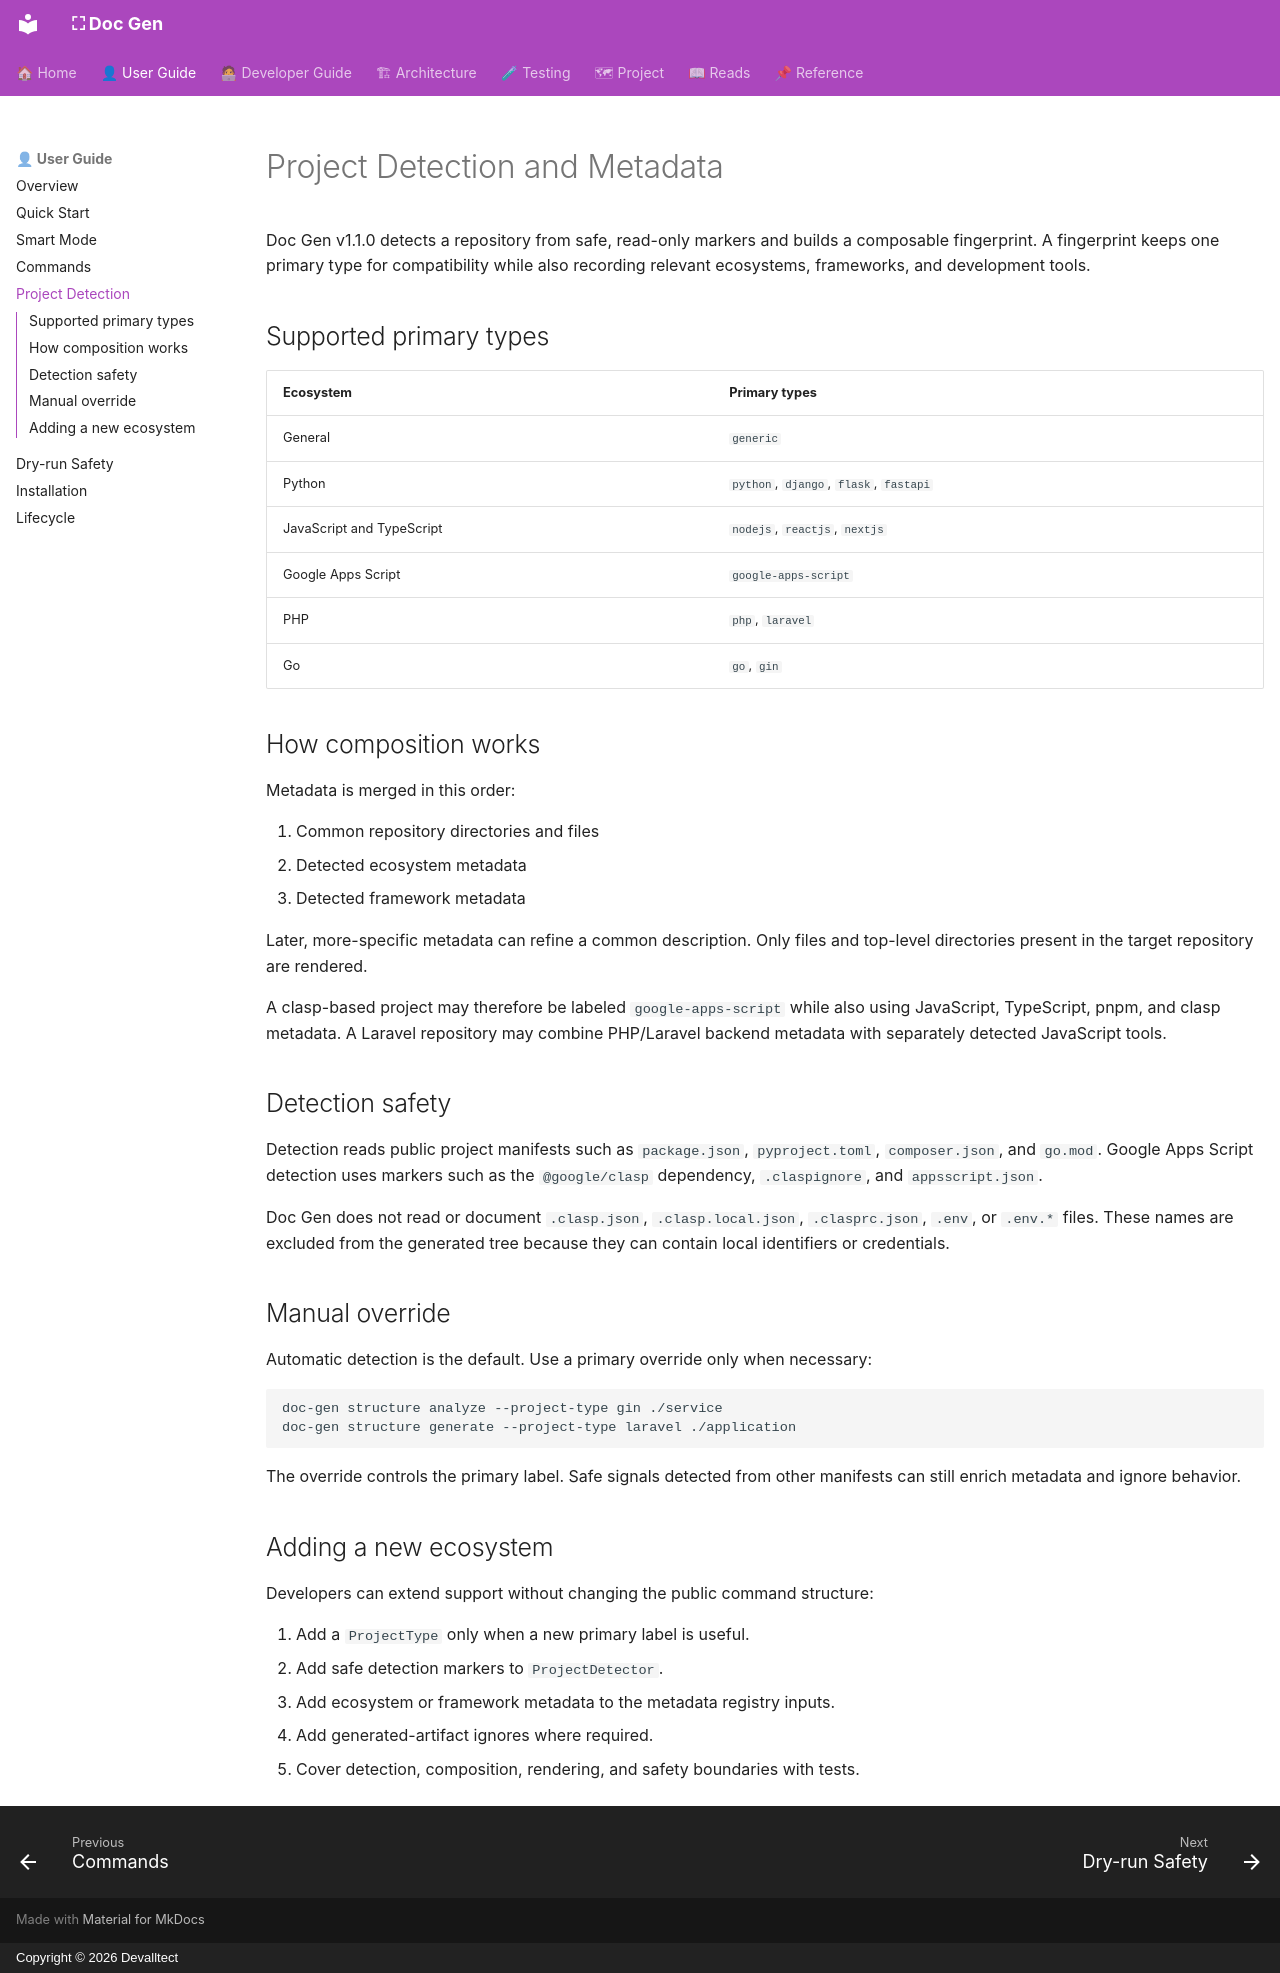

repository: devalltect00/Doc-Gen · page: project-detection/index.html · generator: mkdocs · copyright: Copyright © 2026 Devalltect

# Project Detection and Metadata

Doc Gen v1.1.0 detects a repository from safe, read-only markers and builds a
composable fingerprint. A fingerprint keeps one primary type for compatibility
while also recording relevant ecosystems, frameworks, and development tools.

## Supported primary types

| Ecosystem | Primary types |
| --- | --- |
| General | `generic` |
| Python | `python`, `django`, `flask`, `fastapi` |
| JavaScript and TypeScript | `nodejs`, `reactjs`, `nextjs` |
| Google Apps Script | `google-apps-script` |
| PHP | `php`, `laravel` |
| Go | `go`, `gin` |

## How composition works

Metadata is merged in this order:

1. Common repository directories and files
2. Detected ecosystem metadata
3. Detected framework metadata

Later, more-specific metadata can refine a common description. Only files and
top-level directories present in the target repository are rendered.

A clasp-based project may therefore be labeled `google-apps-script` while also
using JavaScript, TypeScript, pnpm, and clasp metadata. A Laravel repository may
combine PHP/Laravel backend metadata with separately detected JavaScript tools.

## Detection safety

Detection reads public project manifests such as `package.json`,
`pyproject.toml`, `composer.json`, and `go.mod`. Google Apps Script detection
uses markers such as the `@google/clasp` dependency, `.claspignore`, and
`appsscript.json`.

Doc Gen does not read or document `.clasp.json`, `.clasp.local.json`,
`.clasprc.json`, `.env`, or `.env.*` files. These names are excluded from the
generated tree because they can contain local identifiers or credentials.

## Manual override

Automatic detection is the default. Use a primary override only when necessary:

```bash
doc-gen structure analyze --project-type gin ./service
doc-gen structure generate --project-type laravel ./application
```

The override controls the primary label. Safe signals detected from other
manifests can still enrich metadata and ignore behavior.

## Adding a new ecosystem

Developers can extend support without changing the public command structure:

1. Add a `ProjectType` only when a new primary label is useful.
2. Add safe detection markers to `ProjectDetector`.
3. Add ecosystem or framework metadata to the metadata registry inputs.
4. Add generated-artifact ignores where required.
5. Cover detection, composition, rendering, and safety boundaries with tests.
